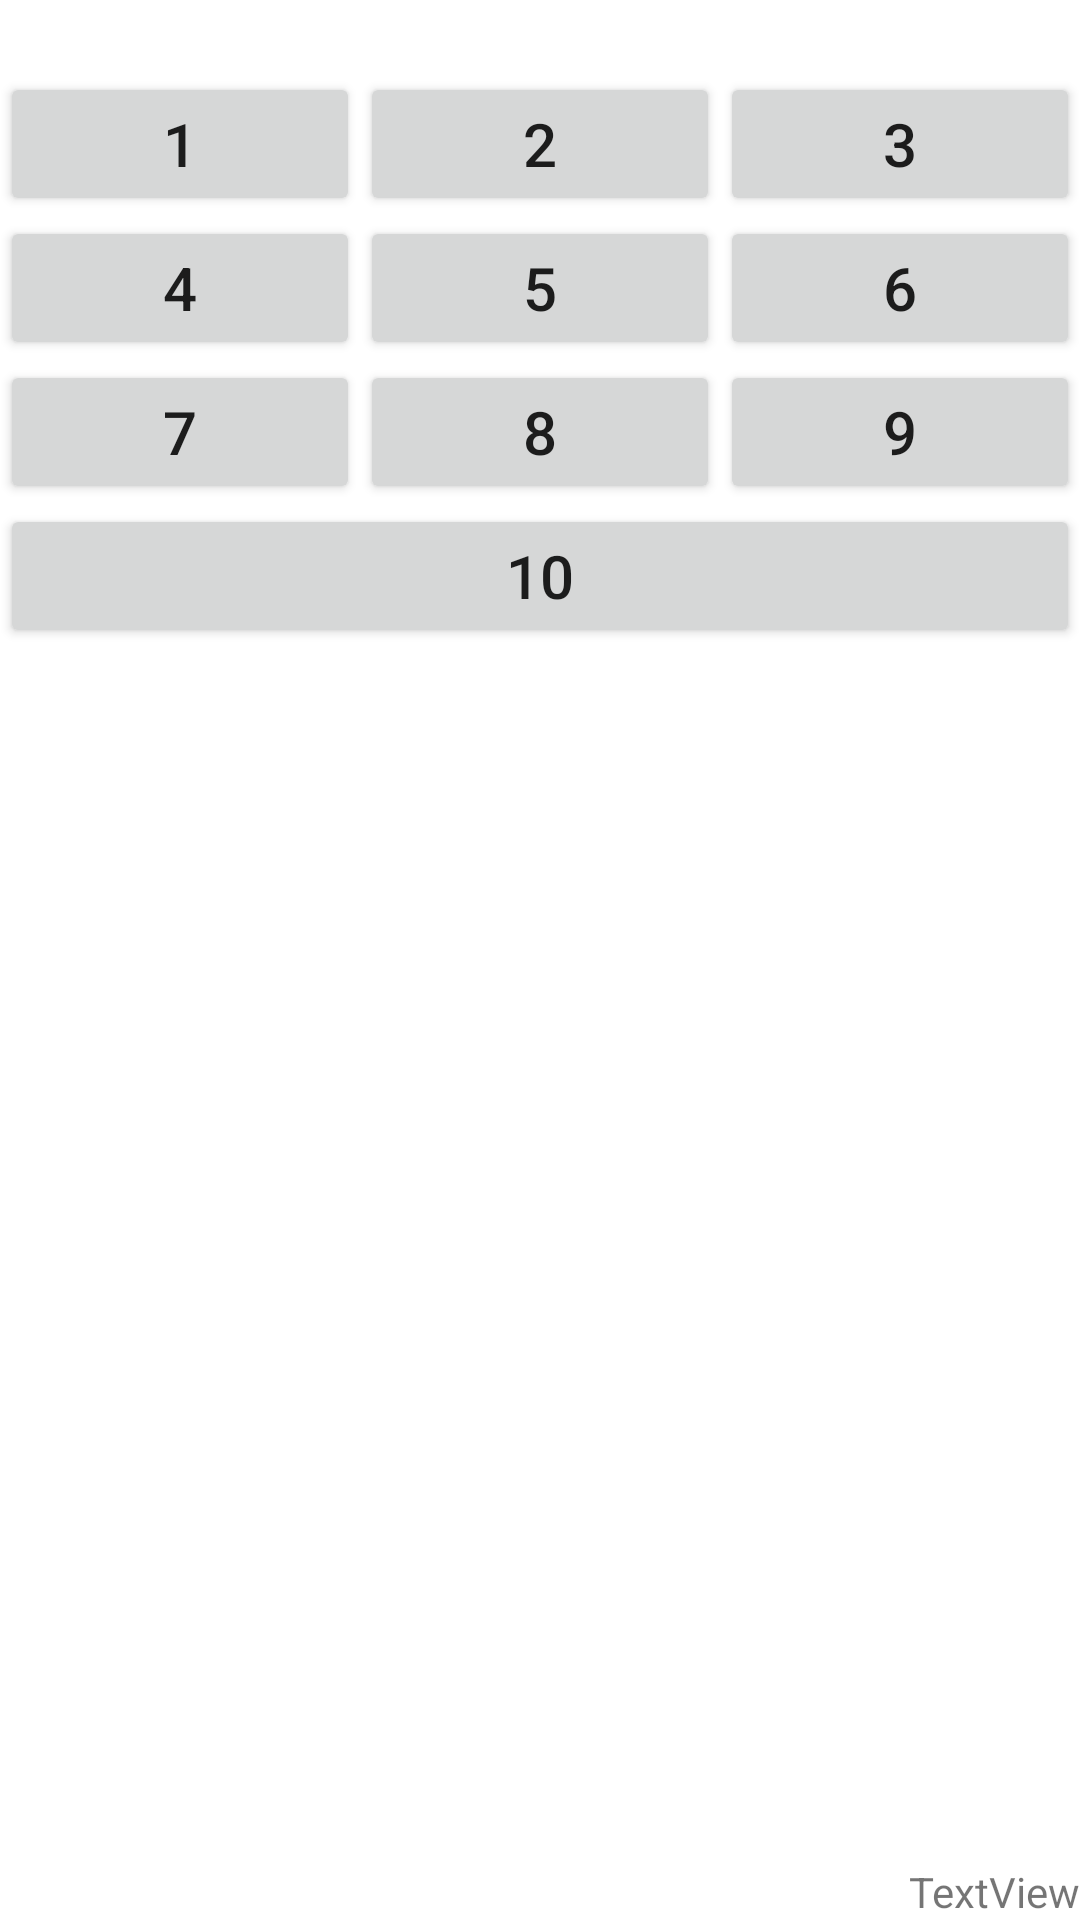

Write the Android layout XML for this screen, with the resource values it uses.
<!-- AndroidManifest.xml: application theme Theme.LAYOUTS -->
<!-- res/layout/activity_constraint.xml -->
<?xml version="1.0" encoding="utf-8"?>
<androidx.constraintlayout.widget.ConstraintLayout xmlns:android="http://schemas.android.com/apk/res/android"
    xmlns:app="http://schemas.android.com/apk/res-auto"
    xmlns:tools="http://schemas.android.com/tools"
    android:id="@+id/main"
    android:layout_width="match_parent"
    android:layout_height="match_parent"
    tools:context=".ConstraintActivity">

    <androidx.constraintlayout.widget.ConstraintLayout
        android:layout_width="match_parent"
        android:layout_height="match_parent"
        tools:layout_editor_absoluteX="0dp"
        tools:layout_editor_absoluteY="-110dp">

        <Button
            android:id="@+id/button1"
            android:layout_width="0dp"
            android:layout_height="wrap_content"
            android:layout_marginTop="24dp"
            android:text="1"
            android:textSize="20sp"
            app:layout_constraintEnd_toStartOf="@+id/button2"
            app:layout_constraintHorizontal_bias="0.5"
            app:layout_constraintHorizontal_chainStyle="spread_inside"
            app:layout_constraintStart_toStartOf="parent"
            app:layout_constraintTop_toTopOf="parent" />

        <Button
            android:id="@+id/button2"
            android:layout_width="0dp"
            android:layout_height="wrap_content"
            android:layout_marginTop="24dp"
            android:text="2"
            android:textSize="20sp"
            app:layout_constraintEnd_toStartOf="@+id/button3"
            app:layout_constraintHorizontal_bias="0.5"
            app:layout_constraintStart_toEndOf="@+id/button1"
            app:layout_constraintTop_toTopOf="parent" />

        <Button
            android:id="@+id/button3"
            android:layout_width="0dp"
            android:layout_height="wrap_content"
            android:layout_marginTop="24dp"
            android:text="3"
            android:textSize="20sp"
            app:layout_constraintEnd_toEndOf="parent"
            app:layout_constraintHorizontal_bias="0.5"
            app:layout_constraintStart_toEndOf="@+id/button2"
            app:layout_constraintTop_toTopOf="parent" />

        <Button
            android:id="@+id/button4"
            android:layout_width="0dp"
            android:layout_height="wrap_content"
            android:text="4"
            android:textSize="20sp"
            app:layout_constraintEnd_toStartOf="@+id/button5"
            app:layout_constraintHorizontal_bias="0.5"
            app:layout_constraintHorizontal_chainStyle="spread_inside"
            app:layout_constraintStart_toStartOf="parent"
            app:layout_constraintTop_toBottomOf="@+id/button1" />

        <Button
            android:id="@+id/button5"
            android:layout_width="0dp"
            android:layout_height="wrap_content"
            android:text="5"
            android:textSize="20sp"
            app:layout_constraintEnd_toStartOf="@+id/button6"
            app:layout_constraintHorizontal_bias="0.5"
            app:layout_constraintStart_toEndOf="@+id/button4"
            app:layout_constraintTop_toBottomOf="@+id/button2" />

        <Button
            android:id="@+id/button6"
            android:layout_width="0dp"
            android:layout_height="wrap_content"
            android:text="6"
            android:textSize="20sp"
            app:layout_constraintEnd_toEndOf="parent"
            app:layout_constraintHorizontal_bias="0.5"
            app:layout_constraintStart_toEndOf="@+id/button5"
            app:layout_constraintTop_toBottomOf="@+id/button3" />

        <Button
            android:id="@+id/button7"
            android:layout_width="0dp"
            android:layout_height="wrap_content"
            android:text="7"
            android:textSize="20sp"
            app:layout_constraintEnd_toStartOf="@+id/button8"
            app:layout_constraintHorizontal_bias="0.5"
            app:layout_constraintHorizontal_chainStyle="spread_inside"
            app:layout_constraintStart_toStartOf="parent"
            app:layout_constraintTop_toBottomOf="@+id/button4" />

        <Button
            android:id="@+id/button8"
            android:layout_width="0dp"
            android:layout_height="wrap_content"
            android:text="8"
            android:textSize="20sp"
            app:layout_constraintEnd_toStartOf="@+id/button9"
            app:layout_constraintHorizontal_bias="0.5"
            app:layout_constraintStart_toEndOf="@+id/button7"
            app:layout_constraintTop_toBottomOf="@+id/button5" />

        <Button
            android:id="@+id/button9"
            android:layout_width="0dp"
            android:layout_height="wrap_content"
            android:text="9"
            android:textSize="20sp"
            app:layout_constraintEnd_toEndOf="parent"
            app:layout_constraintHorizontal_bias="0.5"
            app:layout_constraintStart_toEndOf="@+id/button8"
            app:layout_constraintTop_toBottomOf="@+id/button6" />

        <Button
            android:id="@+id/button10"
            android:layout_width="0dp"
            android:layout_height="wrap_content"
            android:text="10"
            android:textSize="20sp"
            app:layout_constraintEnd_toEndOf="parent"
            app:layout_constraintStart_toStartOf="parent"
            app:layout_constraintTop_toBottomOf="@+id/button8" />
        // O button7 o button9, dependiendo de como lo quieras alinear.
        <TextView
            android:id="@+id/textView"
            android:layout_width="wrap_content"
            android:layout_height="wrap_content"
            android:text="TextView"
            app:layout_constraintBottom_toBottomOf="parent"
            app:layout_constraintEnd_toEndOf="parent" />
    </androidx.constraintlayout.widget.ConstraintLayout>
</androidx.constraintlayout.widget.ConstraintLayout>
<!-- resources referenced by this layout -->
<resources>
  <style name="Theme.LAYOUTS" parent="Theme.MaterialComponents.DayNight.DarkActionBar">
          
          <item name="colorPrimary">@color/purple_500</item>
          <item name="colorPrimaryVariant">@color/purple_700</item>
          <item name="colorOnPrimary">@color/white</item>
          
          <item name="colorSecondary">@color/teal_200</item>
          <item name="colorSecondaryVariant">@color/teal_700</item>
          <item name="colorOnSecondary">@color/black</item>
          
          <item name="android:statusBarColor">?attr/colorPrimaryVariant</item>
          
      </style>
  <color name="purple_500">#FF6200EE</color>
  <color name="purple_700">#FF3700B3</color>
  <color name="white">#FFFFFFFF</color>
  <color name="teal_200">#FF03DAC5</color>
  <color name="teal_700">#FF018786</color>
  <color name="black">#FF000000</color>
</resources>
